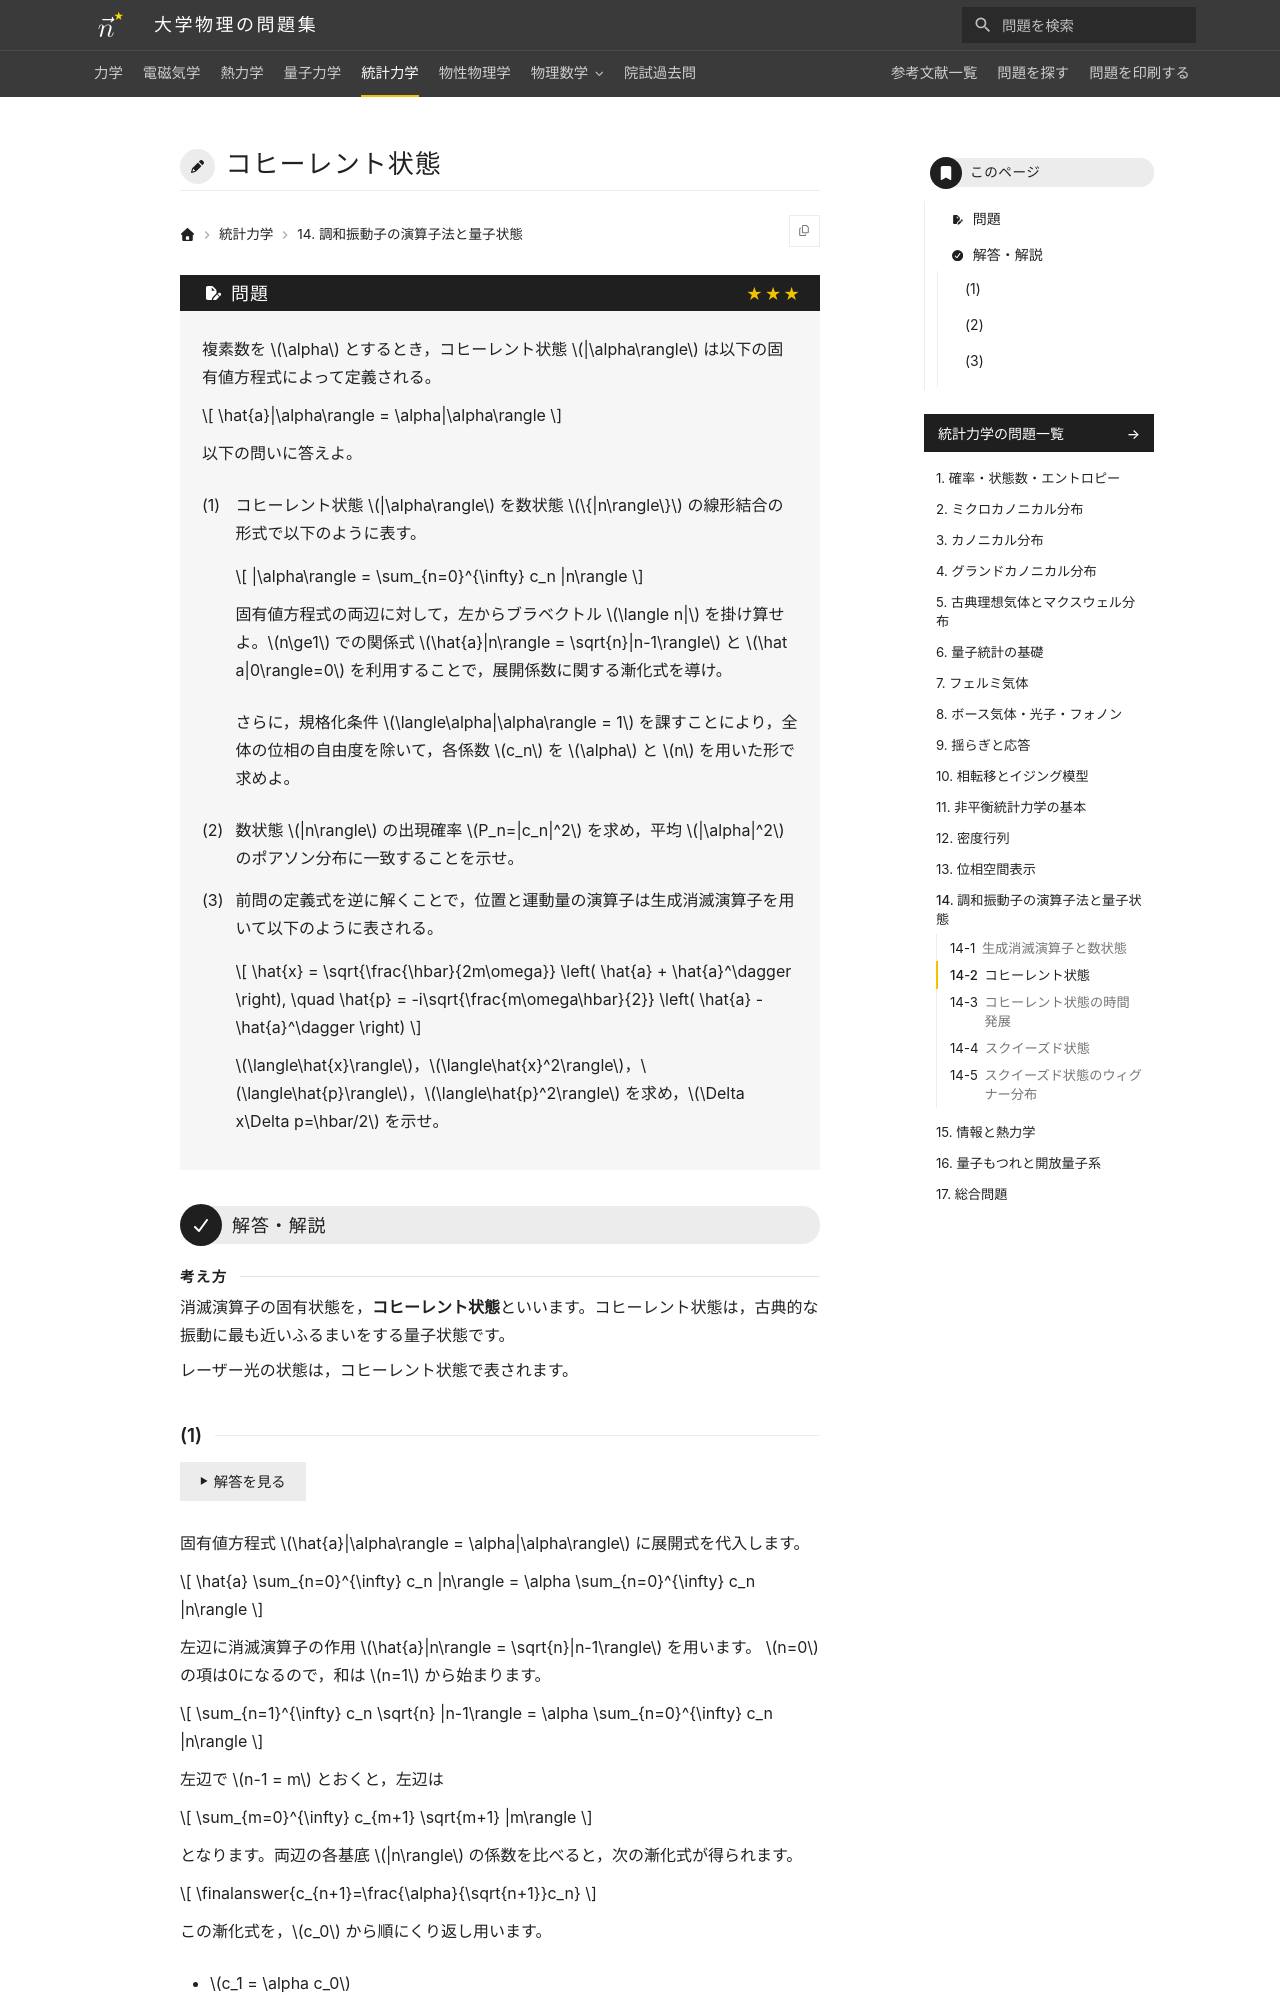

repository: Nanana-2/physics-site · page: 05statistical_mechanics/14/14_020/index.html · generator: mkdocs

---
tags:
  - 発展
---

# コヒーレント状態

## 問題
複素数を $\alpha$ とするとき，コヒーレント状態 $|\alpha\rangle$ は以下の固有値方程式によって定義される。

$$
\hat{a}|\alpha\rangle = \alpha|\alpha\rangle
$$

以下の問いに答えよ。

(1) コヒーレント状態 $|\alpha\rangle$ を数状態 $\{|n\rangle\}$ の線形結合の形式で以下のように表す。

$$
|\alpha\rangle = \sum_{n=0}^{\infty} c_n |n\rangle
$$

固有値方程式の両辺に対して，左からブラベクトル $\langle n|$ を掛け算せよ。$n\ge1$ での関係式 $\hat{a}|n\rangle = \sqrt{n}|n-1\rangle$ と $\hat a|0\rangle=0$ を利用することで，展開係数に関する漸化式を導け。

さらに，規格化条件 $\langle\alpha|\alpha\rangle = 1$ を課すことにより，全体の位相の自由度を除いて，各係数 $c_n$ を $\alpha$ と $n$ を用いた形で求めよ。

(2) 数状態 $|n\rangle$ の出現確率 $P_n=|c_n|^2$ を求め，平均 $|\alpha|^2$ のポアソン分布に一致することを示せ。

(3) 前問の定義式を逆に解くことで，位置と運動量の演算子は生成消滅演算子を用いて以下のように表される。

$$
\hat{x} = \sqrt{\frac{\hbar}{2m\omega}} \left( \hat{a} + \hat{a}^\dagger \right), \quad \hat{p} = -i\sqrt{\frac{m\omega\hbar}{2}} \left( \hat{a} - \hat{a}^\dagger \right)
$$

$\langle\hat{x}\rangle$，$\langle\hat{x}^2\rangle$，$\langle\hat{p}\rangle$，$\langle\hat{p}^2\rangle$ を求め，$\Delta x\Delta p=\hbar/2$ を示せ。

---

## 解答・解説

<div class="approach" markdown>
消滅演算子の固有状態を，**コヒーレント状態**といいます。コヒーレント状態は，古典的な振動に最も近いふるまいをする量子状態です。

レーザー光の状態は，コヒーレント状態で表されます。
</div>
